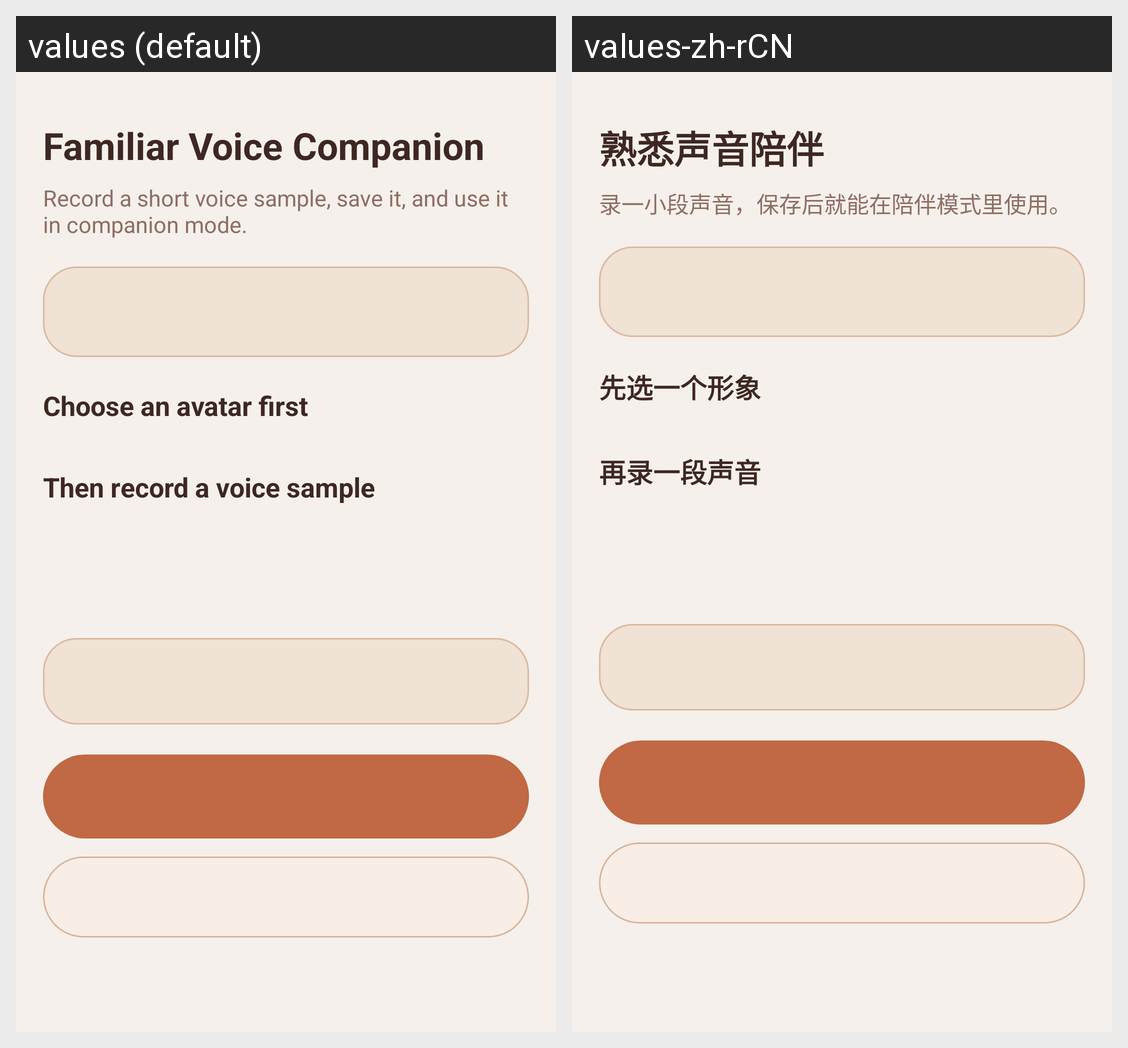

The same Android screen rendered under two of its app's locales, left to right. List the strings drawn on it with the default value and each locale's translation.
Android screen res/layout/activity_voice_clone_setup.xml rendered under 2 locales, left to right: values (default), values-zh-rCN. Device: Nexus 5 (rendered at 1080×1920; each locale shown at half size, 540×960, under a caption strip naming it); theme Theme.DUIX.Test.
Strings drawn on this screen, with the default value and each locale's value (text and hints the layout hard-codes, and strings that could not be matched under every locale, appear in the picture but are not listed):

voice_clone_title
  values: Familiar Voice Companion
  values-zh-rCN: 熟悉声音陪伴

voice_clone_subtitle
  values: Record a short voice sample, save it, and use it in companion mode.
  values-zh-rCN: 录一小段声音，保存后就能在陪伴模式里使用。

voice_clone_choose_avatar
  values: Choose an avatar first
  values-zh-rCN: 先选一个形象

voice_clone_record_title
  values: Then record a voice sample
  values-zh-rCN: 再录一段声音
